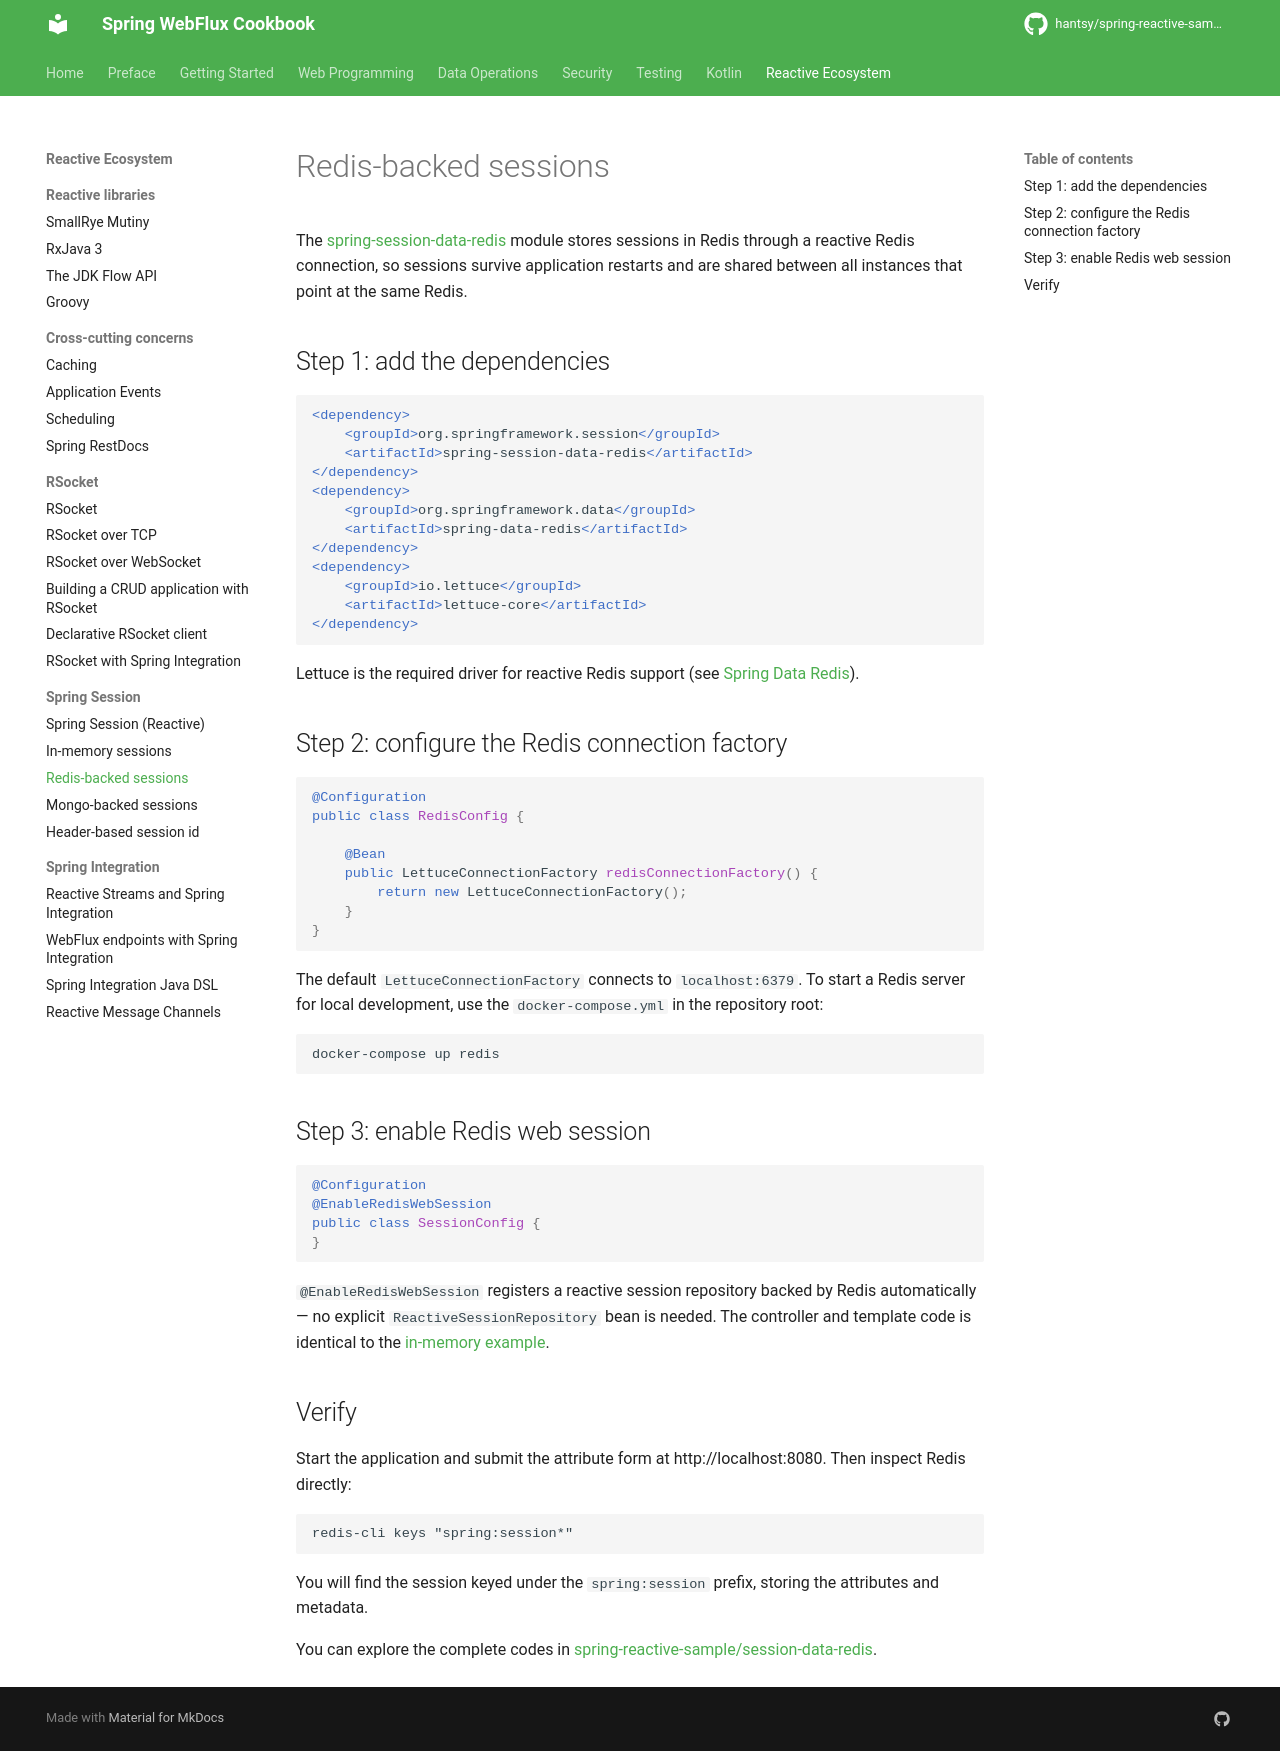

repository: hantsy/spring-reactive-sample · page: other/session/redis/index.html · generator: mkdocs


# Redis-backed sessions

The [spring-session-data-redis](https://spring.io/projects/spring-session) module stores sessions in Redis through a reactive Redis connection, so sessions survive application restarts and are shared between all instances that point at the same Redis.

## Step 1: add the dependencies

```xml
<dependency>
    <groupId>org.springframework.session</groupId>
    <artifactId>spring-session-data-redis</artifactId>
</dependency>
<dependency>
    <groupId>org.springframework.data</groupId>
    <artifactId>spring-data-redis</artifactId>
</dependency>
<dependency>
    <groupId>io.lettuce</groupId>
    <artifactId>lettuce-core</artifactId>
</dependency>
```

Lettuce is the required driver for reactive Redis support (see [Spring Data Redis](../data/redis.md)).

## Step 2: configure the Redis connection factory

```java
@Configuration
public class RedisConfig {

    @Bean
    public LettuceConnectionFactory redisConnectionFactory() {
        return new LettuceConnectionFactory();
    }
}
```

The default `LettuceConnectionFactory` connects to `localhost:6379`. To start a Redis server for local development, use the `docker-compose.yml` in the repository root:

```bash
docker-compose up redis
```

## Step 3: enable Redis web session

```java
@Configuration
@EnableRedisWebSession
public class SessionConfig {
}
```

`@EnableRedisWebSession` registers a reactive session repository backed by Redis automatically — no explicit `ReactiveSessionRepository` bean is needed. The controller and template code is identical to the [in-memory example](in-memory.md#step-3-use-websession-in-a-controller).

## Verify

Start the application and submit the attribute form at http://localhost:8080. Then inspect Redis directly:

```
redis-cli keys "spring:session*"
```

You will find the session keyed under the `spring:session` prefix, storing the attributes and metadata.

You can explore the complete codes in [spring-reactive-sample/session-data-redis](https://github.com/hantsy/spring-reactive-sample/tree/master/session-data-redis).
